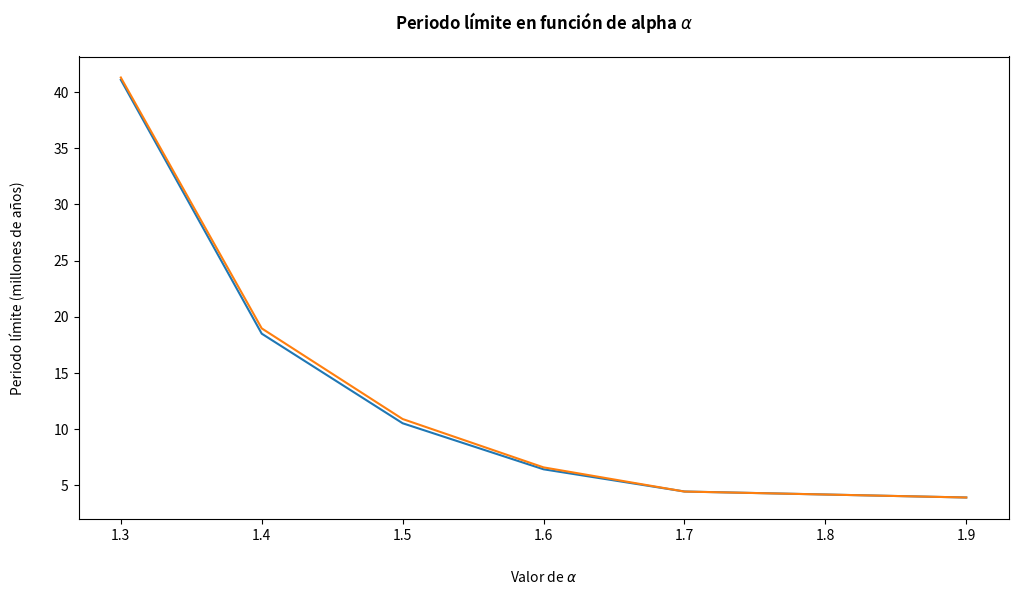

Source code (Python): (Note: this script raises an exception after producing the figure.)
# -*- coding: utf-8 -*-

# Tarea numérica - Ecuaciones Diferenciales Ordinarias

# [redacted]
# [redacted]

# Librerías importadas
import matplotlib.pyplot as plt # usada para graficar

#%%

"""""""""""""""""""""""""""""""""""""""""""""""""""""""""""""""""""""""
  @ funciones dadt() dmdt() dsdt()

  Motivación
  - Simplificar la llamada de las funciones del lado derecho de cada
    EDO asociada al modelo simple de formación de estrellas.

  Parámetros
  - a (float): fracción de masa de gas atómico
  - m (float): fracción de masa de gas molecular
  - s (float): fracción de masa de estrellas activas 
  - cte (dict): diccionario con constantes usadas

  Funcionamiento
  - Al ingresar los parámetros, se entrega la evaluación de estos
    en la respectiva función asociada a la EDO.

  Consideraciones
  - dadt() corresponde al lado derecho de la EDO asociada a da/dt
  - dmdt() corresponde al lado derecho de la EDO asociada a dm/dt
  - dsdt() corresponde al lado derecho de la EDO asociada a ds/dt
  
  Nota: se despejó la función del lado derecho asociada a ds/dt a
  partir de la relación entregada en el enunciado. Esto se hizo
  así, ya que al usar directamente s=1-a-m se obtenían valores
  complejos por errores de cómputo.
  
"""""""""""""""""""""""""""""""""""""""""""""""""""""""""""""""""""""""

def dadt(a,m,s,cte):
    
    #Condiciones de los parámetros
    assert type(a)==float
    assert type(m)==float
    assert type(s)==float  
    assert type(cte)==dict

    #Se entrega la evaluación
    return s - a*cte['k1']*m**2

def dmdt(a,m,s,cte):
    
    #Condiciones de los parámetros
    assert type(a)==float
    assert type(m)==float
    assert type(s)==float  
    assert type(cte)==dict

    #Se entrega la evaluación
    return a*cte['k1']*m**2 - cte['k2']*s*m**cte['alpha']

def dsdt(m,s,cte):

    #Condiciones de los parámetros
    assert type(m)==float
    assert type(s)==float  
    assert type(cte)==dict

    #Se entrega la evaluación
    return -s + cte['k2']*s*m**cte['alpha']

#%%

"""""""""""""""""""""""""""""""""""""""""""""""""""""""""""""""""""""""
  @ función euler_progresivo()

  Motivación
  - Utilizar el método de Euler (progresivo) para resolver el sistema
    de EDO's asociado a las funciones a(t), m(t) y s(t).

  Parámetros
  - T (int): extremo superior del intervalo a analizar
  - dt (float): paso de tiempo (medido en millones de años)
  - cte (dict): diccionario con constantes usadas

  Funcionamiento
  - Al llamar la función, se entregan cuatro listas (t,a,m,s) que
    corresponden a la solución numérica del sistema de EDO's.
  
  Consideración
  - Como la función entrega cuatro listas, se deben "recibir" con 
    una asignación múltiple de la forma t,a,m,s=euler_progresivo().
    
"""""""""""""""""""""""""""""""""""""""""""""""""""""""""""""""""""""""

def euler_progresivo(T,dt,cte):

    #Condiciones de los parámetros
    assert type(T)==int
    assert type(dt)==float
    assert type(cte)==dict

    #Cantidad de puntos 
    N = int(T/dt)
    
    #Condiciones iniciales
    t0 = 0; a0 = cte['a0']; m0 = cte['m0']; s0 = 1-a0-m0

    #Creación de las listas donde se guardan las soluciones
    t = [t0]; a = [a0]; m = [m0]; s = [s0] 

    #Se aplica Euler (progresivo) guardando los valores
    for i in range(0,N):
        t += [t[i] + dt]
        a += [a[i] + dt*dadt(a[i],m[i],s[i],cte)]
        m += [m[i] + dt*dmdt(a[i],m[i],s[i],cte)]
        s += [s[i] + dt*dsdt(m[i],s[i],cte)]

    #Se entregan las soluciones al sistema de EDO's
    return t,a,m,s

#%%

"""""""""""""""""""""""""""""""""""""""""""""""""""""""""""""""""""""""
  @ función runge_kutta4()

  Motivación
  - Utilizar el método Runge-Kutta de orden 4 para resolver el
    sistema de EDO's asociado a las funciones a(t), m(t) y s(t).

  Parámetros
  - T (int): extremo superior del intervalo a analizar
  - dt (float): paso de tiempo (medido en millones de años)
  - cte (dict): diccionario con constantes usadas

  Funcionamiento
  - Al llamar la función, se entregan cuatro listas (t,a,m,s) que
    corresponden a la solución numérica del sistema de EDO's.
  
  Consideración
  - Como la función entrega cuatro listas, se deben "recibir" con 
    una asignación múltiple de la forma t,a,m,s=runge_kutta4().
    
"""""""""""""""""""""""""""""""""""""""""""""""""""""""""""""""""""""""

def runge_kutta4(T,dt,cte):

    #Condiciones de los parámetros
    assert type(T)==int
    assert type(dt)==float
    assert type(cte)==dict    

    #Funciones auxiliares para los pasos de Runge-Kutta 4
    
    def _dadt(dt,a,m,s):
        a1 = dadt(a,m,s,cte)
        a2 = dadt(a+a1*dt/2,m+a1*dt/2,s+a1*dt/2,cte)
        a3 = dadt(a+a2*dt/2,m+a2*dt/2,s+a2*dt/2,cte)
        a4 = dadt(a+a3*dt/2,m+a3*dt/2,s+a3*dt/2,cte)
        return (a1+2*a2+2*a3+a4)*dt/6

    def _dmdt(dt,a,m,s):
        m1 = dmdt(a,m,s,cte)
        m2 = dmdt(a+m1*dt/2,m+m1*dt/2,s+m1*dt/2,cte)
        m3 = dmdt(a+m2*dt/2,m+m2*dt/2,s+m2*dt/2,cte)
        m4 = dmdt(a+m3*dt/2,m+m3*dt/2,s+m3*dt/2,cte)
        return (m1+2*m2+2*m3+m4)*dt/6

    def _dsdt(dt,m,s):
        s1 = dsdt(m,s,cte)
        s2 = dsdt(m+s1*dt/2,s+s1*dt/2,cte)
        s3 = dsdt(m+s2*dt/2,s+s2*dt/2,cte)
        s4 = dsdt(m+s3*dt/2,s+s3*dt/2,cte)
        return (s1+2*s2+2*s3+s4)*dt/6

    #Cantidad de puntos
    N = int(T/dt)
    
    #Condiciones iniciales
    t0 = 0; a0 = cte['a0']; m0 = cte['m0']; s0 = 1-a0-m0

    #Creación de las listas donde se guardan las soluciones
    t = [t0]; a = [a0]; m = [m0]; s = [s0] 

    #Se aplica Runge-Kutta 4 guardando los valores
    for i in range(0,N):
        
        t += [t[i] + dt]
        a += [a[i] + _dadt(dt,a[i],m[i],s[i])]
        m += [m[i] + _dmdt(dt,a[i],m[i],s[i])]
        s += [s[i] + _dsdt(dt,m[i],s[i])]
        
    #Se entregan las soluciones al sistema de EDO's
    return t,a,m,s

#%%

"""""""""""""""""""""""""""""""""""""""""""""""""""""""""""""""""""""""
  @ función periodo()

  Motivación
  - Encontrar el periodo límite de un sistema que tiende a tener un
    equilibrio periódico, es decir, que tiende a ser periódica.
  
  Parámetros
  - t (list): valores tomados por el tiempo
  - s (list): valores de s(t) en función del tiempo
  
  Funcionamiento
  - Al llamar la función, se entrega el último periodo encontrado.
    Esto considerando la hipótesis del enunciado, es decir, que el
    sistema tiende a un equilibrio periódico).

"""""""""""""""""""""""""""""""""""""""""""""""""""""""""""""""""""""""

def periodo(t,s):
 
    #Condiciones de los parámetros
    assert type(t)==float or int
    assert type(s)==float or int

    maximosLocales=[]
    
    #Busca los máximos locales en el intervalo estudiado
    for i in range(0,len(s)-1):

        #Se encuentra máximo local
        if s[i-1]<s[i] and s[i]>s[i+1] and round(abs(max(s)-s[i]),1)==0:
            maximosLocales+=[(t[i],s[i])] # Se agrega

    #Entrega el último intervalo suponiendo la hipótesis entregada
    return maximosLocales[-1][0]-maximosLocales[-2][0]

#%%

T = 100 #Intervalo a estudiar
dt = 0.001 # Paso del tiempo

#Diccionario con las constantes para el caso de alphas [1.3-1.9]
alpha13 = {'k1':8,'k2':15,'alpha':1.30,'a0':0.4,'m0':0.2,'s0':0.3}
alpha14 = {'k1':8,'k2':15,'alpha':1.40,'a0':0.4,'m0':0.3,'s0':0.3} 
alpha15 = {'k1':8,'k2':15,'alpha':1.50,'a0':0.4,'m0':0.3,'s0':0.3}
alpha16 = {'k1':8,'k2':15,'alpha':1.60,'a0':0.4,'m0':0.3,'s0':0.3}
alpha17 = {'k1':8,'k2':15,'alpha':1.70,'a0':0.4,'m0':0.3,'s0':0.3}
alpha18 = {'k1':8,'k2':15,'alpha':1.80,'a0':0.4,'m0':0.3,'s0':0.3}
alpha19 = {'k1':8,'k2':15,'alpha':1.90,'a0':0.4,'m0':0.3,'s0':0.3}

#Nota: dt = 0.001 para evitar divergencia en RK4 al comparar.

#%%

#Datos para parte D (Caso alpha = 1.3) 
t13_EP,a13_EP,m13_EP,s13_EP = euler_progresivo(T,dt,alpha13)
t13_RK4,a13_RK4,m13_RK4,s13_RK4 = runge_kutta4(T,dt,alpha13)

#%%

#Datos para parte D (Caso alpha = 1.4) 
t14_EP,a14_EP,m14_EP,s14_EP = euler_progresivo(T,dt,alpha14)
t14_RK4,a14_RK4,m14_RK4,s14_RK4 = runge_kutta4(T,dt,alpha14)

#%%

#Datos para parte D (Caso alpha = 1.5) 
t15_EP,a15_EP,m15_EP,s15_EP = euler_progresivo(T,dt,alpha15)
t15_RK4,a15_RK4,m15_RK4,s15_RK4 = runge_kutta4(T,dt,alpha15)

#%%

#Datos para parte D (Caso alpha = 1.6) 
t16_EP,a16_EP,m16_EP,s16_EP = euler_progresivo(T,dt,alpha16)
t16_RK4,a16_RK4,m16_RK4,s16_RK4 = runge_kutta4(T,dt,alpha16)

#%%

#Datos para parte D (Caso alpha = 1.7) 
t17_EP,a17_EP,m17_EP,s17_EP = euler_progresivo(T,dt,alpha17)
t17_RK4,a17_RK4,m17_RK4,s17_RK4 = runge_kutta4(T,dt,alpha17)

#%%

#Datos para parte D (Caso alpha = 1.8) 
t18_EP,a18_EP,m18_EP,s18_EP = euler_progresivo(T,dt,alpha18)
t18_RK4,a18_RK4,m18_RK4,s18_RK4 = runge_kutta4(T,dt,alpha18)

#%%

#Datos para parte D (Caso alpha = 1.9) 
t19_EP,a19_EP,m19_EP,s19_EP = euler_progresivo(T,dt,alpha19)
t19_RK4,a19_RK4,m19_RK4,s19_RK4 = runge_kutta4(T,dt,alpha19)

#%%

#Lista con los valores de alpha
alphas = [alpha13['alpha'],alpha14['alpha'],alpha15['alpha'],\
          alpha16['alpha'],alpha17['alpha'],alpha18['alpha'],\
          alpha19['alpha']]

#Listas con los periodos usando Euler progresivo para cada alpha
periodos_EP = [periodo(t13_EP,s13_EP),periodo(t14_EP,s14_EP),\
               periodo(t15_EP,s15_EP),periodo(t16_EP,s16_EP),\
               periodo(t17_EP,s17_EP),periodo(t18_EP,s18_EP),\
               periodo(t19_EP,s19_EP)]

#Listas con los periodos usando Runge-Kutta 4 para cada alpha
periodos_RK4 = [periodo(t13_RK4,s13_RK4),periodo(t14_RK4,s14_RK4),\
                periodo(t15_RK4,s15_RK4),periodo(t16_RK4,s16_RK4),\
                periodo(t17_RK4,s17_RK4),periodo(t18_RK4,s18_RK4),\
                periodo(t19_RK4,s19_RK4)]

#%%
    
#Creación del gráfico de "periodos límites en función de alpha"
    
#Creación del lienzo
fig, ax = plt.subplots(figsize=(12,6))

#Gráficos
ax.plot(alphas,periodos_EP,label="Periodos obtenidos usando Euler progresivo")
ax.plot(alphas,periodos_RK4,label="Periodos obtenidos usando Runge-Kutta 4")

#Etiquetas
ax.set_xlabel("Valor de $\\alpha$",labelpad=20)
ax.set_ylabel("Periodo límite (millones de años)",labelpad=20)

#Título
ax.set_title("Periodo límite en función de alpha $\\alpha$",\
             fontweight="bold", loc='center',pad=20)

#Configuraciones
ax.grid(b=True, which='major', axis='both')
ax.margins(0.1)

#Leyendas
ax.legend()

#Guardado de figura
fig.savefig('Imágenes/D Periodo en función de alpha (EP vs RK4).pdf')
